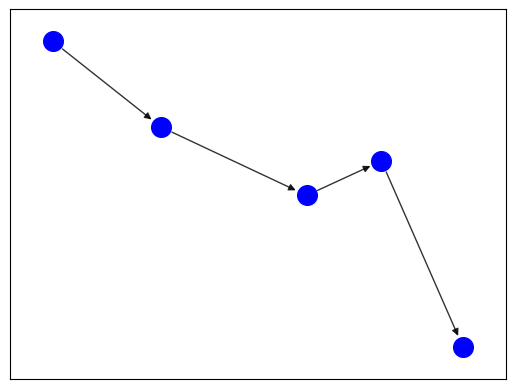

Write the Python code that produced this figure. (Note: this script raises an exception after producing the figure.)
import matplotlib.pyplot as plt
import networkx as nx

G  =  nx . DiGraph ()

G.add_node(1)
G.add_node(2)
G.add_node(3)
G.add_node(4)
G.add_node(5)

G.add_edge(1,2)
G.add_edge(2,3)
G.add_edge(3,4)
G.add_edge(4,5)
pos = nx.spring_layout(G)
nx.draw_networkx_nodes(G, pos, node_size=200, node_color='b', node_shape='o')
nx.draw_networkx_edges(G, pos, width=1, alpha=0.8, edge_color='black')


plt.savefig("imagenes/Fig04.eps")
plt.show()
